3-way image classification set "data" from GitHub (christian-rncl/DLSummer2018); label vocabulary: new folder, cabbage, lettuce.

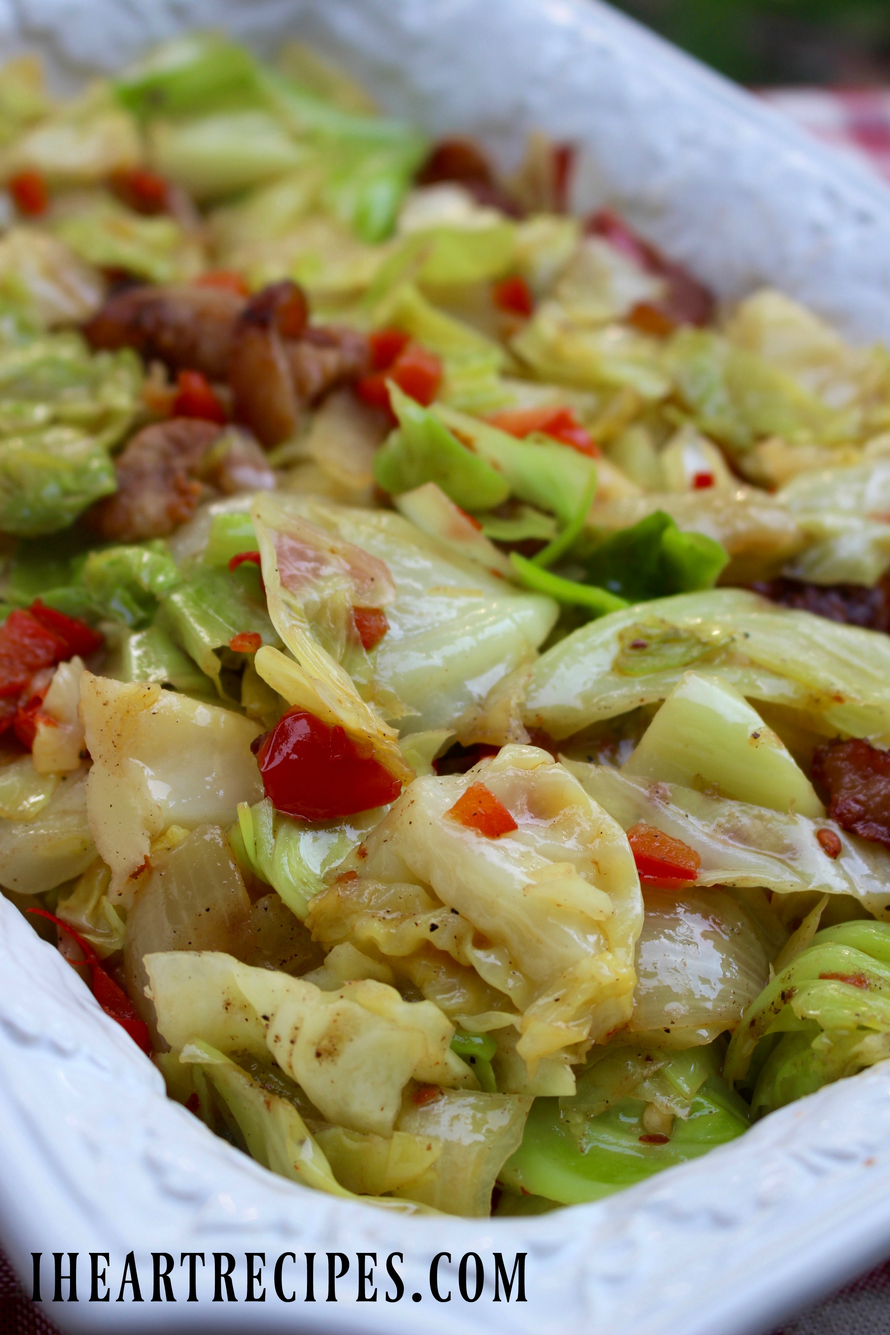
Label: cabbage

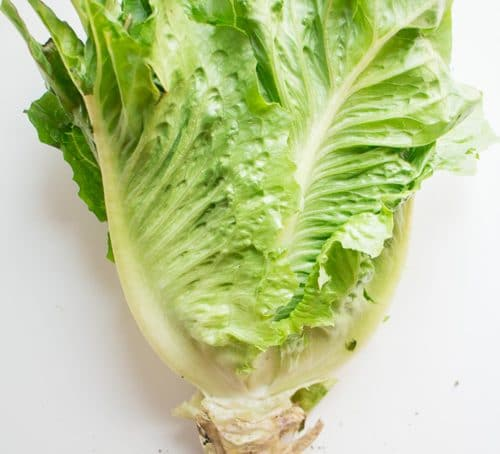
Label: lettuce

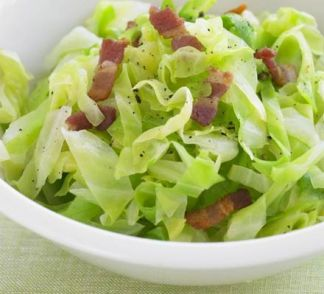
Label: cabbage

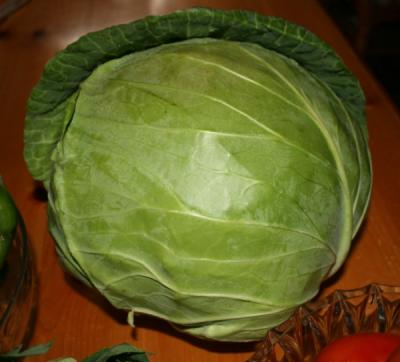
Label: cabbage

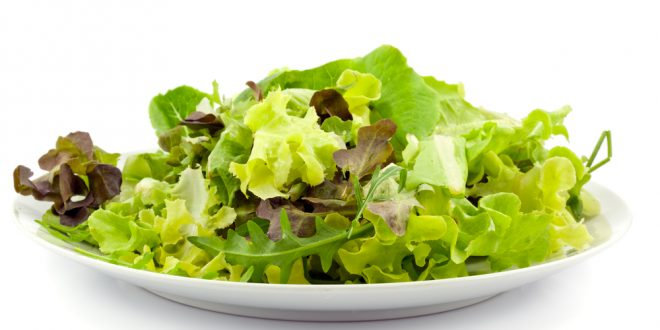
Label: lettuce

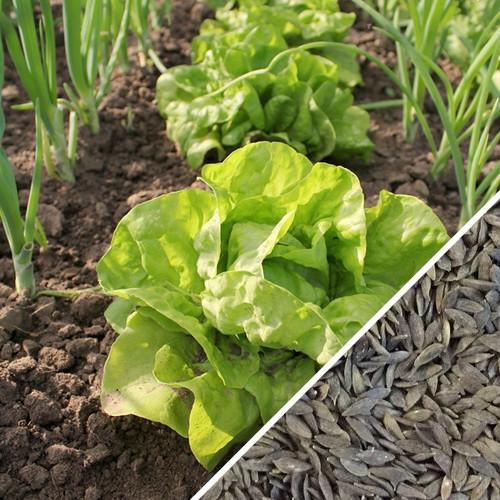
Label: lettuce
